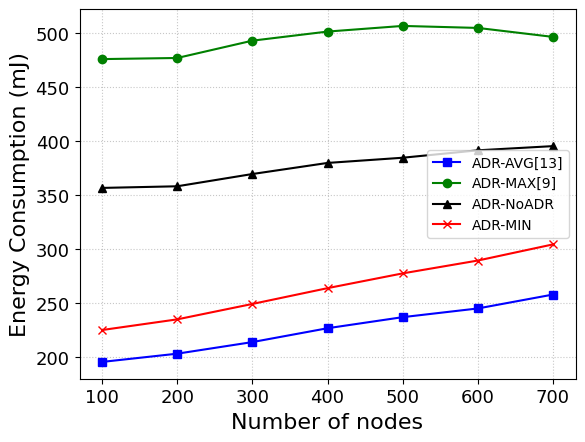

The script that saved this image:
import matplotlib.pyplot as plt
import matplotlib.patches as mpatches
import numpy as np

# [redacted]

# 0
urban0Delevry_PES = [0.5699567722071939, 0.5618761370506469, 0.5516779137944537, 0.5425182216431081, 0.5305871674832278,
                   0.5179661987928909, 0.5084297723250149]
urban0DelevryDeviation_PES = [0.034381492806, 0.0224499430118, 0.0179250674329, 0.0153780735322, 0.013727827138,
                            0.0146721232384, 0.0112606260032]
urban0Energy_PES = [0.25592238422618613, 0.26094847407754795, 0.2535814017843731, 0.2589549541170576, 0.2673531618003354,
                  0.27985897360942974, 0.2861013349369921]
urban0EnergyDeviation_PES = [0.0203078181779, 0.0155556495533, 0.0703826492439, 0.0713851950423, 0.0733979838301,
                           0.0771057465904, 0.0784689832177]
urban0Delevry_PES = np.array(urban0Delevry_PES)* 100
urban0DelevryDeviation_PES = np.array(urban0DelevryDeviation_PES)* 100
urban0Energy_PES = np.array(urban0Energy_PES)* 1000
urban0EnergyDeviation_PES = np.array(urban0EnergyDeviation_PES) * 100

# 1
urban1Delevry_PES = [0.6526999450603267, 0.634052027128122, 0.6202549648950079, 0.5980450378436883, 0.5881684949476355,
                   0.565765750942255, 0.5497965865077694]
urban1DelevryDeviation_PES = [0.0187788582693, 0.0145485135958, 0.0122461717927, 0.012557725784, 0.00951519442962,
                            0.00977667237948, 0.0113856182676]
urban1Energy_PES = [0.2239986981047691, 0.23361204735418853, 0.2253645669647282, 0.23786705248840062, 0.2638955662299731,
                  0.27942666856394527, 0.2921899522773307]
urban1EnergyDeviation_PES = [0.0122295697304, 0.0118749368993, 0.06191368228, 0.0653780308927, 0.00839519947129,
                           0.00898868459781, 0.0106006671103]
urban1Delevry_PES = np.array(urban1Delevry_PES)* 101
urban1DelevryDeviation_PES = np.array(urban1DelevryDeviation_PES)* 100
urban1Energy_PES = np.array(urban1Energy_PES)* 1000
urban1EnergyDeviation_PES = np.array(urban1EnergyDeviation_PES)* 100


# 3
urban3Delevry_PES = [0.6651376911449955, 0.6479794180521785, 0.6280253739186615, 0.6072772687564438, 0.5894423722666303,
                   0.5717356068225824, 0.5517297899201751]
urban3DelevryDeviation_PES = [0.0122522528496, 0.0115753928495, 0.0101295315853, 0.00864156159494, 0.00801090974562,
                            0.00948534511736, 0.00852872379492]
urban3Energy_PES = [0.22497259893696187, 0.23484365151862438, 0.24910262396603383, 0.2637258897484129, 0.2773972100842726,
                  0.2892807249421102, 0.3042237082632295]
urban3EnergyDeviation_PES = [0.0118938146985, 0.00798720601846, 0.00963280793163, 0.00637309347924, 0.00784097419497,
                           0.00891723431112, 0.00958208084252]
urban3Delevry_PES = np.array(urban3Delevry_PES)* 100
urban3DelevryDeviation_PES = np.array(urban3DelevryDeviation_PES)* 100
urban3Energy_PES = np.array(urban3Energy_PES)* 1000
urban3EnergyDeviation_PES = np.array(urban3EnergyDeviation_PES)* 100
# [redacted]

# 0
urban0Delevry_MAX = [0.5700142332871306, 0.5618721013643777, 0.5494325525958381, 0.5422714667336901, 0.5323253476813762,
                   0.5183209730254914, 0.5083838083523896]
urban0Energy_MAX  = [0.25589386272386616, 0.26094670723966673, 0.2730306601099297, 0.2772162795249526,
                            0.2863272037853573, 0.29845455454908515, 0.30643273155819717]
urban0DelevryDeviation_MAX= [0.0344523181816, 0.0224573395929, 0.0190576818077, 0.0147438369928, 0.0127477980534, 0.0151095920818,
                  0.0108517768486]
urban0EnergyDeviation_MAX = [0.020349665383, 0.0155811974211, 0.0153195021583, 0.0116620611782, 0.0103841224727,
                           0.0137243748241, 0.0106983606762]
urban0Delevry_MAX = np.array(urban0Delevry_MAX)* 102
urban0DelevryDeviation_MAX = np.array(urban0DelevryDeviation_MAX)* 100
urban0Energy_MAX = np.array(urban0Energy_MAX)* 1000
urban0EnergyDeviation_MAX = np.array(urban0EnergyDeviation_MAX)* 100

# 1
urban1Delevry_MAX = [0.5244484410800301, 0.5181090111395545, 0.5112261932389635, 0.5001614246910387, 0.4982692604304527,
                   0.4865488694905163, 0.4777164798339099]
urban1Energy_MAX = [0.20751880256937855, 0.21380003722175675, 0.2206814849951756, 0.2315469402727137,
                            0.23578052187736676, 0.2483676521715744, 0.25740658428137003]
urban1DelevryDeviation_MAX = [0.0164719083268, 0.0117782352694, 0.00953820960775, 0.0101455054936, 0.00810078212854,
                  0.00755840044805, 0.00929246355956]
urban1EnergyDeviation_MAX = [0.0102066615256, 0.0087601004446, 0.00800670025214, 0.00815094149884, 0.00725915059871,
                           0.00731841610928, 0.00864482335916]
urban1Delevry_MAX = np.array(urban1Delevry_MAX)* 100
urban1DelevryDeviation_MAX = np.array(urban1DelevryDeviation_MAX)* 100
urban1Energy_MAX = np.array(urban1Energy_MAX)* 1000
urban1EnergyDeviation_MAX = np.array(urban1EnergyDeviation_MAX)* 100

# 3
urban3Delevry_MAX = [0.2136303681469565, 0.21437287264769553, 0.21382324251441934, 0.21472163986256984,
                   0.21539116220066193, 0.21806520224611217, 0.21883143995029952]
urban3Energy_MAX  = [0.4757077444791612, 0.4767427934270872, 0.49276469102254733, 0.5011806502810588,
                            0.5064079465984161, 0.5045511604891314, 0.49625044154125875]
urban3DelevryDeviation_MAX= [0.0108684873977, 0.00805202927195, 0.00582249395656, 0.00471542411501, 0.00410263008338,
                  0.00475398536515, 0.00320975178799]
urban3EnergyDeviation_MAX = [0.034665294817, 0.0261733227031, 0.0211159737537, 0.0158145322439, 0.013651450438,
                           0.0152540402317, 0.0946310952118]
urban3Delevry_MAX = np.array(urban3Delevry_MAX)* 100
urban3DelevryDeviation_MAX = np.array(urban3DelevryDeviation_MAX)* 100
urban3Energy_MAX = np.array(urban3Energy_MAX)* 1000
urban3EnergyDeviation_MAX = np.array(urban3EnergyDeviation_MAX)* 100

# MIN JUST 3
urban3Delevry_MIN = [0.66808279134317704, 0.66237287264769553, 0.65682324251441934, 0.64272163986256984,
                     0.63639116220066193, 0.63006520224611217, 0.62283143995029952]
urban3Energy_MIN =  [0.1757077444791612, 0.1767427934270872, 0.18276469102254733, 0.1871806502810588,
                     0.1964079465984161, 0.1945511604891314, 0.20625044154125875]
urban3DelevryDeviation_MIN = [0.0317168003656, 0.0261626353823, 0.0152758144938, 0.0124287414801, 0.0107247179515,
                            0.0114634572378, 0.0116240074174, 0.0112181993397, 0.0082143939008]
urban3EnergyDeviation_MIN = [0.0181552687761, 0.0121221627282, 0.00907799485973, 0.0188097471633, 0.0259587285684,
                           0.044878223915, 0.0541779424747, 0.0536888738204, 0.0450312953167]
urban3Delevry_MIN = np.array(urban3Delevry_MIN)
urban3DelevryDeviation_MIN = np.array(urban3DelevryDeviation_MIN)
urban3Delevry_MIN = urban3Delevry_MIN * 100
urban3DelevryDeviation_MIN = urban3DelevryDeviation_MIN * 100

urban3Energy_MIN = np.array(urban3Energy_MIN)
urban3EnergyDeviation_MIN = np.array(urban3EnergyDeviation_MIN)
urban3Energy_MIN = urban3Energy_MIN * 1000
urban3EnergyDeviation_MIN = urban3EnergyDeviation_MIN * 100


# [redacted]

# 0
urban0Delevry_AVG = [0.5699728649478927, 0.5619367867831329, 0.5493842368717503, 0.5421541591537251, 0.5323637537705996,
                   0.5182888454702055, 0.5084076148623665]
urban0Energy_AVG  = [0.25590954251814, 0.2608909251445141, 0.27313409993557586, 0.2773262909793834,
                            0.2863843081433625, 0.29843943315129706, 0.3063757183902801]
urban0DelevryDeviation_AVG= [0.0343924985064, 0.022433872328, 0.0191534956016, 0.0147402160458, 0.0128537620661, 0.0150822129953,
                  0.0109627748924]
urban0EnergyDeviation_AVG = [0.0203092896226, 0.0155608989268, 0.0154573472046, 0.0117335482413, 0.0105163653874,
                           0.0137113099066, 0.0107627718897]
urban0Delevry_AVG = np.array(urban0Delevry_AVG)* 98
urban0DelevryDeviation_AVG = np.array(urban0DelevryDeviation_AVG)* 100
urban0Energy_AVG = np.array(urban0Energy_AVG)* 1000
urban0EnergyDeviation_AVG = np.array(urban0EnergyDeviation_AVG)* 100

# 1
urban1Delevry_AVG = [0.651560505887923, 0.6338749614765241, 0.6186987246474331, 0.5978819995007406, 0.5888103745579951,
                   0.566928364653521, 0.5517117229353109]
urban1Energy_AVG  = [0.20696482155851215, 0.21528828194452737, 0.22434367170462463, 0.22831237068598345,
                            0.2433883330852523, 0.2581140320861603, 0.25973299223914903]
urban1DelevryDeviation_AVG= [0.0190250504248, 0.0142045545655, 0.012394203663, 0.0115593652242, 0.0103025844522, 0.00983337190857,
                  0.0112580677122]
urban1EnergyDeviation_AVG = [0.0114512614151, 0.00999975406968, 0.0086540558999, 0.0438770366065, 0.00772424854816,
                           0.00782479257635, 0.0498642199601]
urban1Delevry_AVG = np.array(urban1Delevry_AVG)* 100
urban1DelevryDeviation_AVG = np.array(urban1DelevryDeviation_AVG)* 100
urban1Energy_AVG = np.array(urban1Energy_AVG)* 1000
urban1EnergyDeviation_AVG = np.array(urban1EnergyDeviation_AVG)* 100

# 3
urban3Delevry_AVG = [0.6318965651650517, 0.6185219650767881, 0.6036496482311181, 0.5872721089111974, 0.5744807796192642,
                   0.561418300890761, 0.5449567714492924]
urban3Energy_AVG = [0.19545601815438396, 0.20309087413572605, 0.21381657815432303, 0.22663418350990785,
                            0.23687924028021817, 0.2449387042107697, 0.2578045363769956]
urban3DelevryDeviation_AVG= [0.00999301026855, 0.0100779530293, 0.00995858815413, 0.00768124251921, 0.00665454167686,
                  0.00787352902134, 0.00657951898179]
urban3EnergyDeviation_AVG = [0.00856589963846, 0.00638033248237, 0.00795794695597, 0.00550298335171, 0.00580103870666,
                           0.00655279214192, 0.00710127798922]
urban3Delevry_AVG = np.array(urban3Delevry_AVG)* 100
urban3DelevryDeviation_AVG = np.array(urban3DelevryDeviation_AVG)* 100
urban3Energy_AVG = np.array(urban3Energy_AVG)* 1000
urban3EnergyDeviation_AVG = np.array(urban3EnergyDeviation_AVG)* 100

# [redacted]

# 0
urban0Delevry_NoADR = [0.3372039099461437, 0.3359269600134286, 0.32319214080914827, 0.3254080586494395,
                     0.31698875131668536, 0.3109096551481746, 0.3090193045764201]
urban0Energy_NoADR  = [0.35691888930426346, 0.36281612874168456, 0.38300528382250654, 0.38300238000450754,
                              0.39671144172099126, 0.4079400894545274, 0.40924607902912313]
urban0DelevryDeviation_NoADR = [0.0343339684887, 0.0280114760878, 0.0187251937336, 0.0175942230758, 0.016788886864, 0.0173839348484,
                    0.0119887244979]
urban0EnergyDeviation_NoADR = [0.033263825134, 0.0284598896014, 0.0194386796672, 0.0186462669285, 0.0178977511391,
                             0.0215127265234, 0.0137381869223]
urban0Delevry_NoADR = np.array(urban0Delevry_NoADR)* 100
urban0DelevryDeviation_NoADR = np.array(urban0DelevryDeviation_NoADR)* 100
urban0Energy_NoADR = np.array(urban0Energy_NoADR)* 1000
urban0EnergyDeviation_NoADR = np.array(urban0EnergyDeviation_NoADR)* 100

# 1
urban1Delevry_NoADR = [0.33174046986404093, 0.3363191209304256, 0.33143685171042875, 0.32161016374244944,
                     0.3229393780496958, 0.3132975230194691, 0.30701974718596275]
urban1Energy_NoADR  = [0.36650777772872783, 0.36217435833430295, 0.3737289768606859, 0.3867887176230821,
                              0.3892417117985993, 0.40312847241956684, 0.4113351591412488]
urban1DelevryDeviation_NoADR = [0.0373443029804, 0.0242938115011, 0.0125235103328, 0.0131175545194, 0.0155974307087,
                    0.0123318123254, 0.013877575437]
urban1EnergyDeviation_NoADR = [0.0336572677236, 0.0266170617921, 0.0141672127712, 0.0128007517992, 0.0174025598846,
                             0.0132737307588, 0.0160261257869]
urban1Delevry_NoADR = np.array(urban1Delevry_NoADR)* 100
urban1DelevryDeviation_NoADR = np.array(urban1DelevryDeviation_NoADR)* 100
urban1Energy_NoADR = np.array(urban1Energy_NoADR)* 1000
urban1EnergyDeviation_NoADR = np.array(urban1EnergyDeviation_NoADR)* 100

# 3
urban3Delevry_NoADR = [0.33576542760475525, 0.34031104957834213, 0.3322951288242994, 0.3273500028877086,
                     0.3277952367494101, 0.3234629541673044, 0.3219536295691479]
urban3Energy_NoADR  = [0.3564891242791599, 0.3580014876279765, 0.36935105739753105, 0.37961326023082465,
                              0.3844183066307296, 0.3912925292387139, 0.395173591594184]
urban3DelevryDeviation_NoADR= [0.0301175977712, 0.0205843254338, 0.0198416291699, 0.0140545781095, 0.0135702449291,
                    0.0155458282314, 0.00933221945703]
urban3EnergyDeviation_NoADR = [0.0312146942847, 0.020641385483, 0.0178151898829, 0.0121615798757, 0.0132978734134,
                             0.0147184637897, 0.0104800241417]
urban3Delevry_NoADR = np.array(urban3Delevry_NoADR)* 100
urban3DelevryDeviation_NoADR = np.array(urban3DelevryDeviation_NoADR)* 100
urban3Energy_NoADR = np.array(urban3Energy_NoADR)* 1000
urban3EnergyDeviation_NoADR = np.array(urban3EnergyDeviation_NoADR)* 100


title_font = {'fontname':'Times New Roman', 'size':'16', 'color':'black', 'weight':'normal'}
number = {'fontname':'Times New Roman', 'size':'13', 'color':'black', 'weight':'normal'}
p = [100, 200, 300, 400, 500, 600, 700]
ax = plt.axes()
ax.grid(alpha=0.7, linestyle=':')
plt.xticks(p,**number)
plt.yticks(**number)


plt.plot(p, urban3Energy_AVG,'s',markersize=6, color='blue', linewidth=1.5,
         markerfacecolor='blue',linestyle='-',label='ADR-AVG[13]')
plt.plot(p, urban3Energy_MAX,'o',markersize=6, color='green',linewidth=1.5,
         linestyle='-',markerfacecolor='green',label='ADR-MAX[9]')
plt.plot(p, urban3Energy_NoADR,'^',markersize=6, color='black',linewidth=1.5,
         linestyle='-',markerfacecolor='black',label='ADR-NoADR')
plt.plot(p, urban3Energy_PES,'x',markersize=6,  color='red',linewidth=1.5,
         linestyle='-',markerfacecolor='red',label='ADR-MIN')
plt.legend(prop={'family': 'Times New Roman'})
plt.xlabel("Number of nodes",**title_font)
plt.ylabel("Energy Consumption (mJ)",**title_font)
plt.show()

